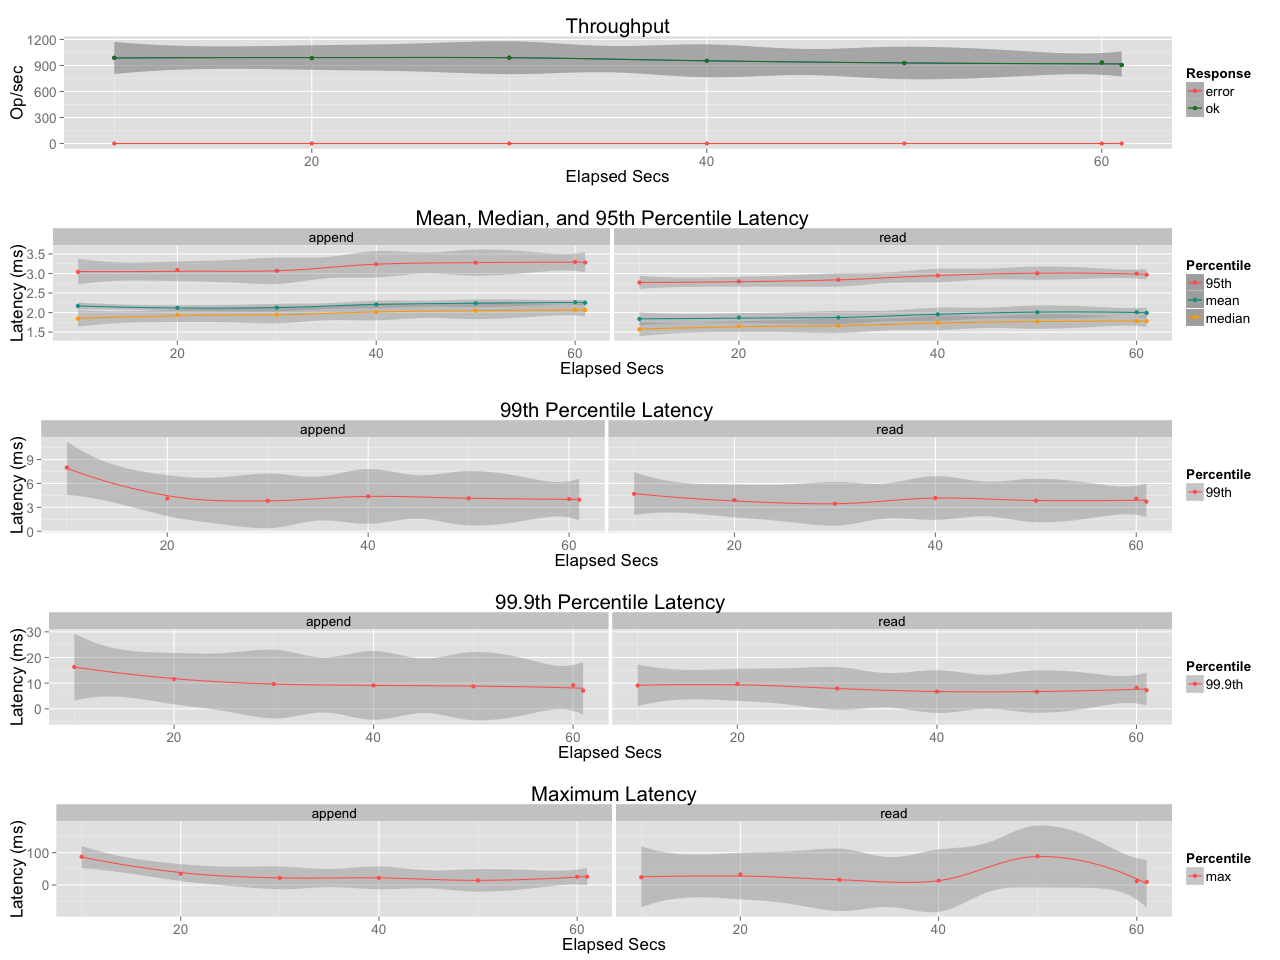

Source data for this figure (header and first rows):
elapsed, window, total, successful, failed
10, 10, 9886, 9886, 0
20, 10, 9853, 9853, 0
30, 10, 9896, 9896, 0
40, 10, 9540, 9540, 0
50, 10, 9279, 9279, 0
60, 10, 9333, 9333, 0
61.01, 1.005, 910, 910, 0
